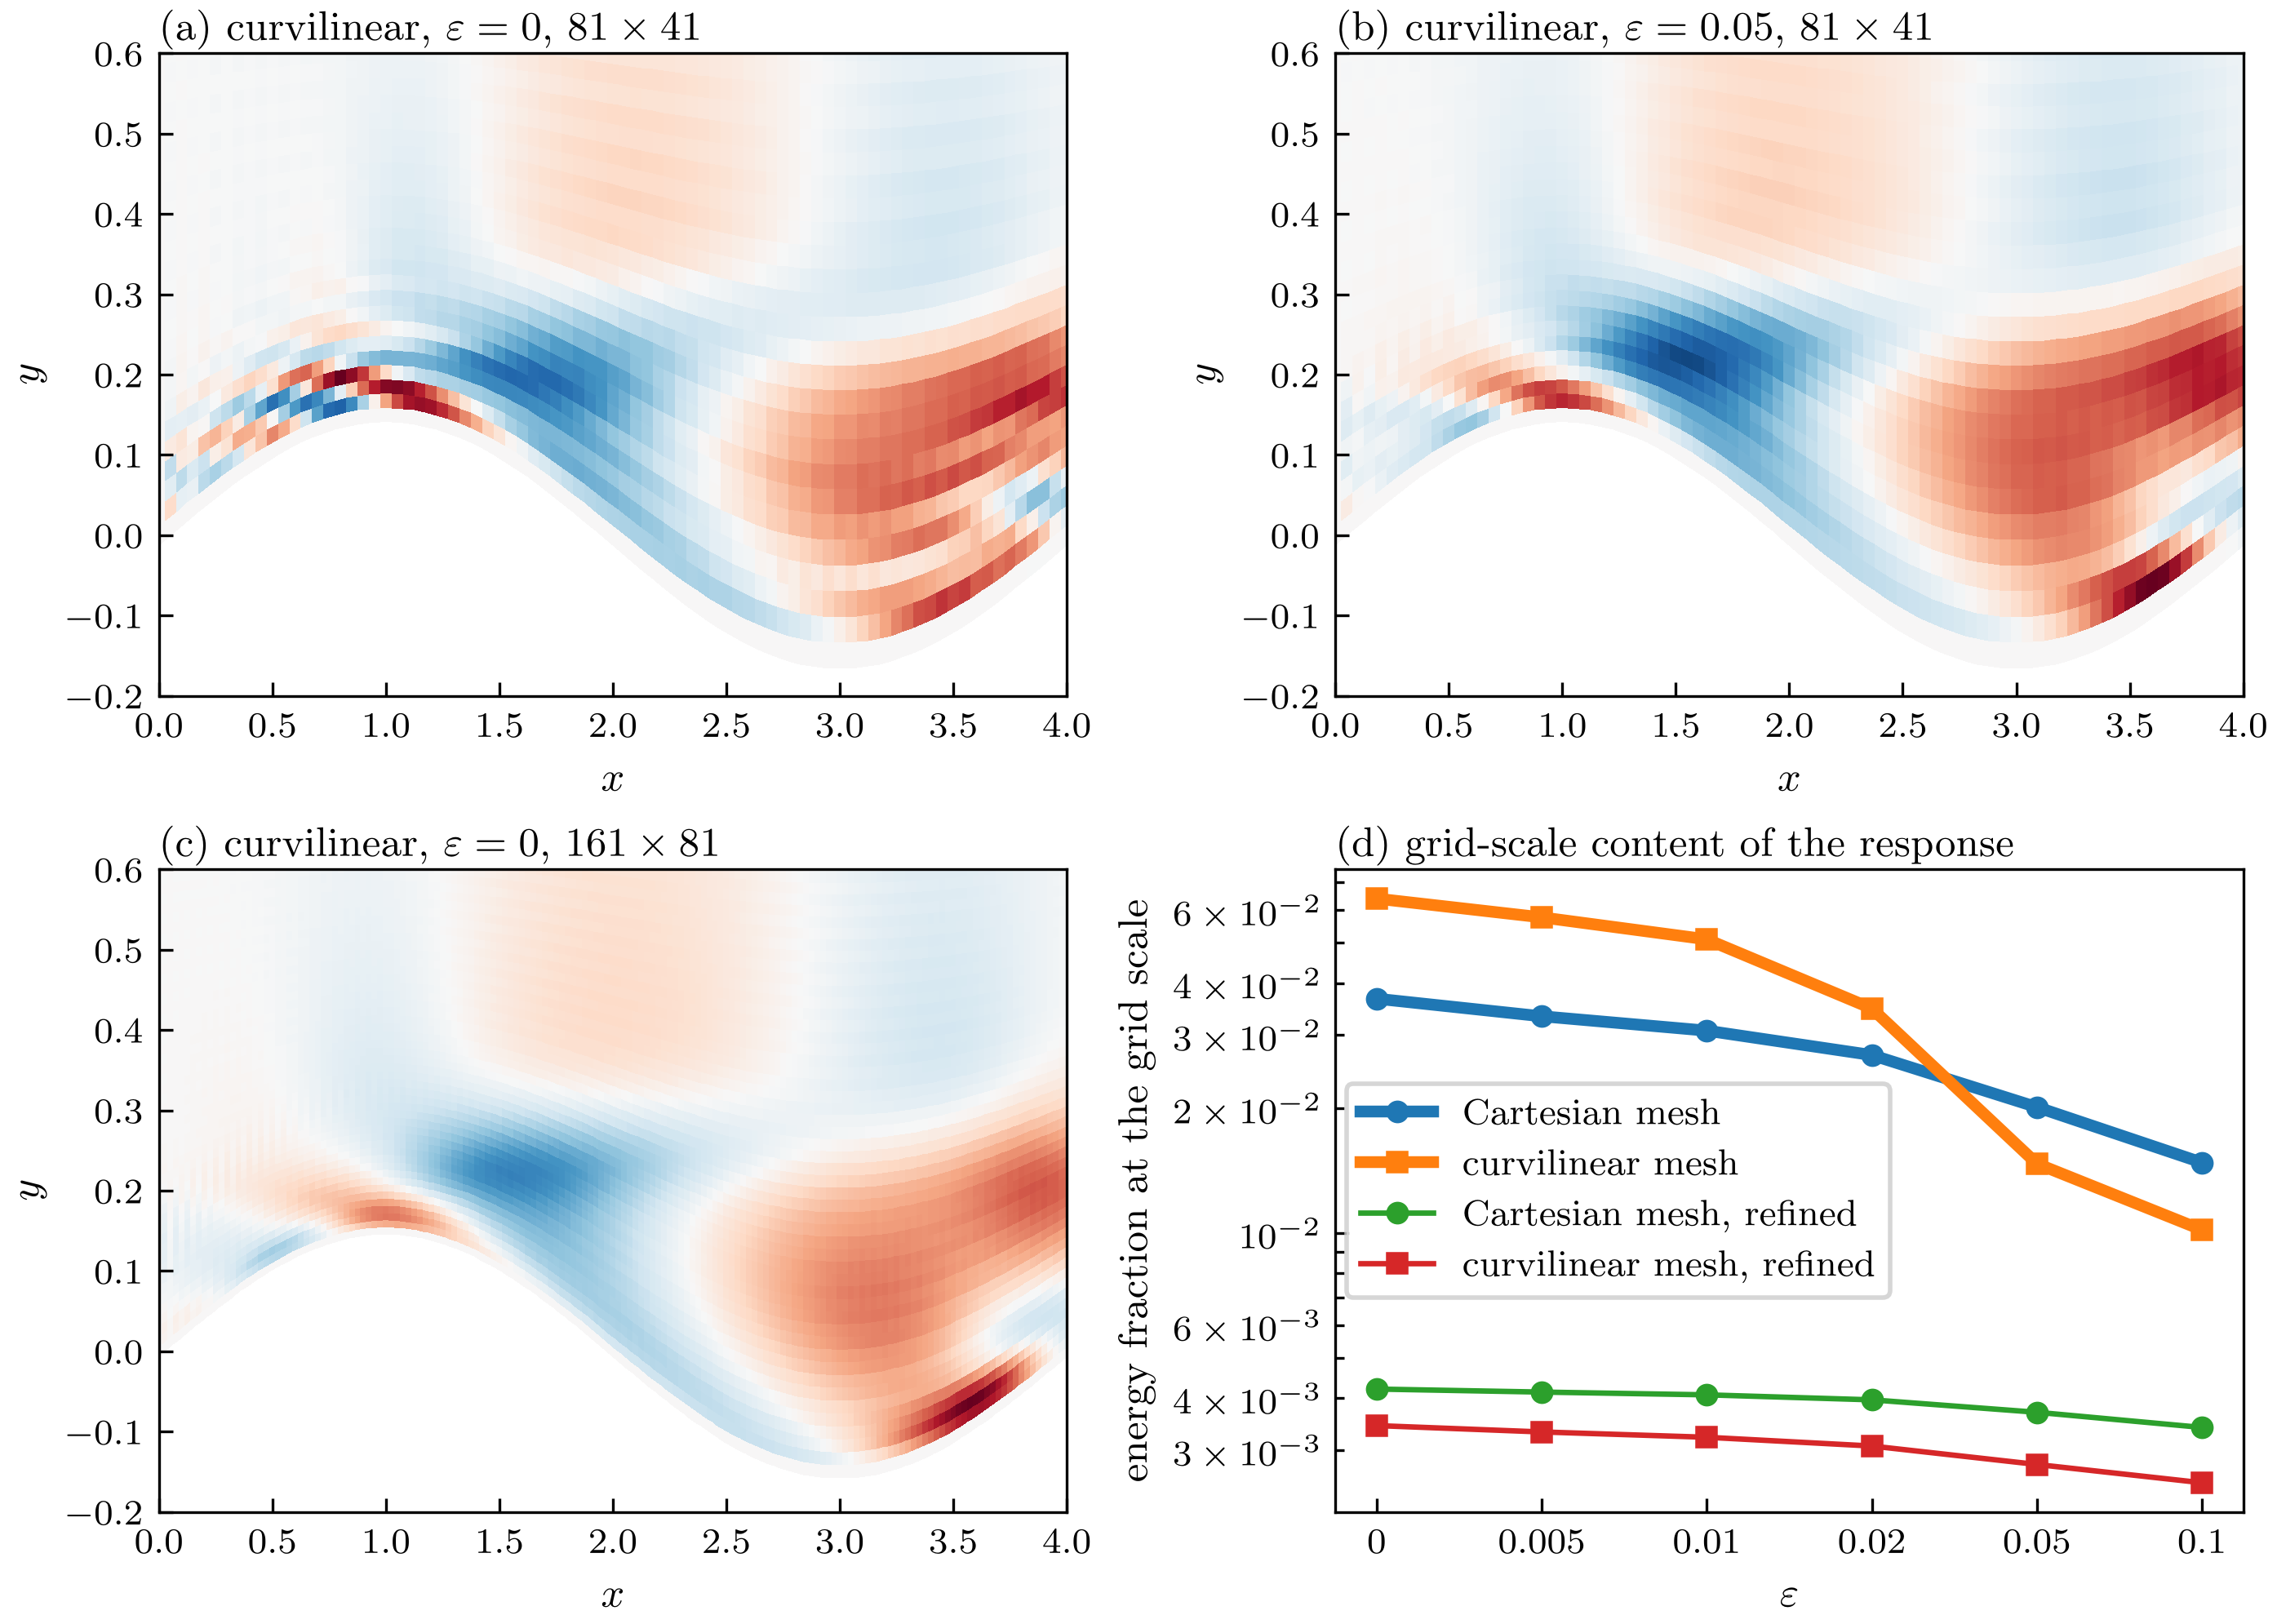

Values plotted in this chart, from the file beside it:
mesh_kind, nx, ny, fd_order, epsilon, leak_into_dx, gain_l2, r_n, nnz, wall_factor_s, wall_total_s
rectilinear, 81, 41, 4, 0.0, 1.670540853604819e-17, 88.61, 0.0367, 501485, 1.052, 1.797
rectilinear, 81, 41, 4, 0.005, 1.670540853604819e-17, 82.51, 0.03329, 630222, 2.273, 3.433
rectilinear, 81, 41, 4, 0.01, 1.670540853604819e-17, 79.8, 0.03074, 630222, 2.188, 3.348
rectilinear, 81, 41, 4, 0.02, 1.670540853604819e-17, 76.7, 0.02685, 630222, 2.252, 3.407
rectilinear, 81, 41, 4, 0.05, 1.670540853604819e-17, 69.01, 0.02011, 630222, 2.37, 3.532
rectilinear, 81, 41, 4, 0.1, 1.670540853604819e-17, 59.05, 0.01478, 630222, 2.269, 3.429
curvilinear, 81, 41, 4, 0.0, 0.1183, 150.2, 0.06394, 776145, 1.68, 2.638
curvilinear, 81, 41, 4, 0.005, 0.1183, 104.4, 0.05763, 892773, 3.336, 4.671
curvilinear, 81, 41, 4, 0.01, 0.1183, 76.38, 0.05102, 892773, 3.247, 4.532
curvilinear, 81, 41, 4, 0.02, 0.1183, 49.1, 0.03476, 892773, 3.208, 4.495
curvilinear, 81, 41, 4, 0.05, 0.1183, 30.53, 0.0147, 892773, 3.399, 4.688
curvilinear, 81, 41, 4, 0.1, 0.1183, 24.93, 0.01018, 892773, 3.371, 4.658
rectilinear, 161, 81, 4, 0.0, 2.248136180577619e-17, 82.5, 0.00421, 2096294, 10.71, 15.33
rectilinear, 161, 81, 4, 0.005, 2.248136180577619e-17, 81.5, 0.00414, 2635512, 24.36, 31.92
rectilinear, 161, 81, 4, 0.01, 2.248136180577619e-17, 80.71, 0.004077, 2635512, 23.76, 31.29
rectilinear, 161, 81, 4, 0.02, 2.248136180577619e-17, 79.52, 0.003965, 2635512, 23.47, 31.09
rectilinear, 161, 81, 4, 0.05, 2.248136180577619e-17, 77.51, 0.003701, 2635512, 23.55, 30.91
rectilinear, 161, 81, 4, 0.1, 2.248136180577619e-17, 75.9, 0.003402, 2635512, 23.57, 30.84
curvilinear, 161, 81, 4, 0.0, 0.118, 33.85, 0.003437, 3259290, 15.43, 20.87
curvilinear, 161, 81, 4, 0.005, 0.118, 32.88, 0.003318, 3748449, 29.08, 37.06
curvilinear, 161, 81, 4, 0.01, 0.118, 32.11, 0.003222, 3748449, 29.54, 37.79
curvilinear, 161, 81, 4, 0.02, 0.118, 30.97, 0.003069, 3748449, 29.48, 38.1
curvilinear, 161, 81, 4, 0.05, 0.118, 29.03, 0.00277, 3748449, 30.31, 39.29
curvilinear, 161, 81, 4, 0.1, 0.118, 27.53, 0.002503, 3748449, 30.24, 39.4
